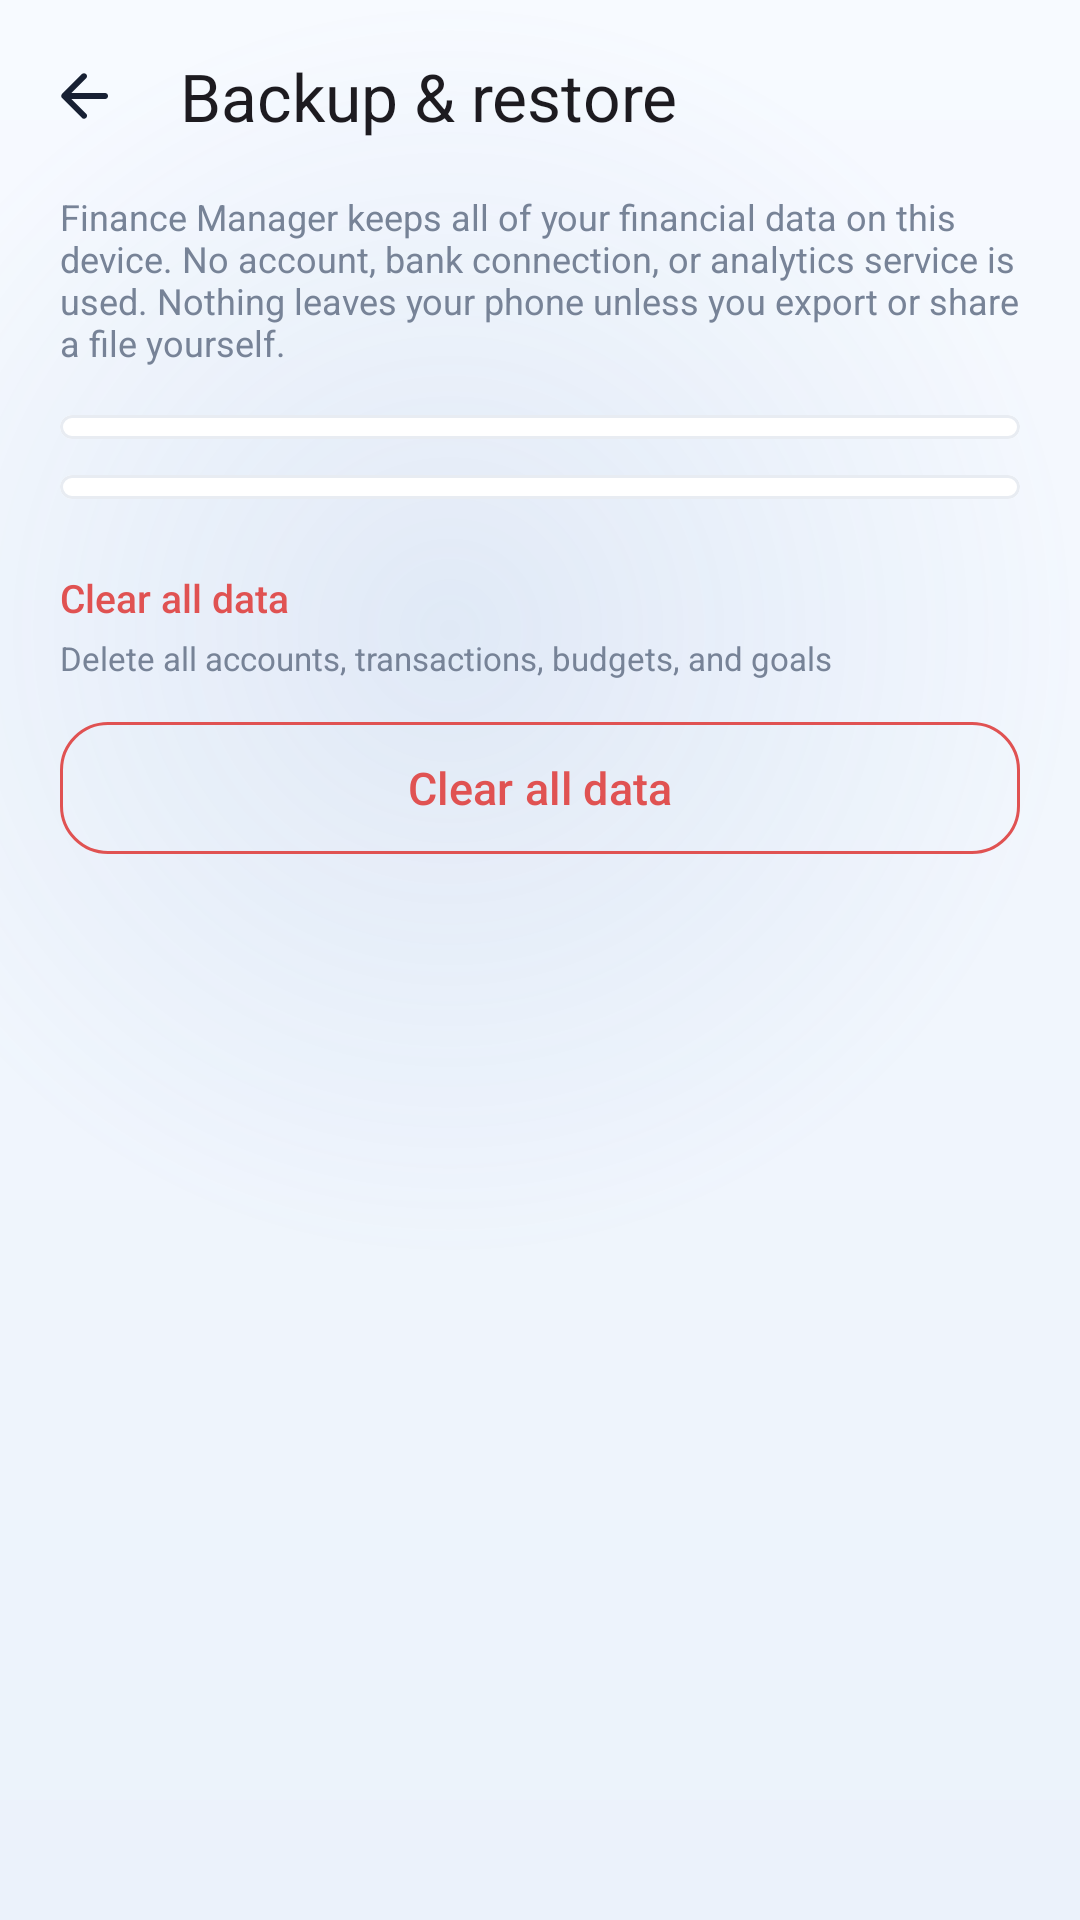

Layout XML and referenced resources for this Android screen:
<!-- AndroidManifest.xml: application theme Theme.FinanceManager -->
<!-- res/layout/fragment_data.xml -->
<?xml version="1.0" encoding="utf-8"?>
<LinearLayout xmlns:android="http://schemas.android.com/apk/res/android"
    xmlns:app="http://schemas.android.com/apk/res-auto"
    android:layout_width="match_parent"
    android:layout_height="match_parent"
    android:background="@android:color/transparent"
    android:orientation="vertical">

    <com.google.android.material.appbar.MaterialToolbar
        android:id="@+id/toolbar"
        android:layout_width="match_parent"
        android:layout_height="?attr/actionBarSize"
        android:background="@android:color/transparent"
        app:navigationIcon="@drawable/ic_arrow_back"
        app:title="@string/backup_restore"
        app:titleTextAppearance="@style/TextAppearance.Material3.TitleLarge" />

    <FrameLayout
        android:layout_width="match_parent"
        android:layout_height="0dp"
        android:layout_weight="1">

        <androidx.core.widget.NestedScrollView
            android:layout_width="match_parent"
            android:layout_height="match_parent"
            android:clipToPadding="false"
            android:paddingHorizontal="20dp"
            android:paddingBottom="32dp">

            <LinearLayout
                android:layout_width="match_parent"
                android:layout_height="wrap_content"
                android:orientation="vertical">

                <TextView
                    android:layout_width="match_parent"
                    android:layout_height="wrap_content"
                    android:text="@string/about_privacy_body"
                    android:textColor="?attr/colorOnSurfaceVariant"
                    android:textSize="12sp" />

                <com.google.android.material.card.MaterialCardView
                    style="@style/Widget.Finance.Card.Outlined"
                    android:layout_width="match_parent"
                    android:layout_height="wrap_content"
                    android:layout_marginTop="16dp"
                    app:cardCornerRadius="18dp">

                    <LinearLayout
                        android:id="@+id/export_container"
                        android:layout_width="match_parent"
                        android:layout_height="wrap_content"
                        android:orientation="vertical"
                        android:paddingVertical="4dp" />
                </com.google.android.material.card.MaterialCardView>

                <com.google.android.material.card.MaterialCardView
                    style="@style/Widget.Finance.Card.Outlined"
                    android:layout_width="match_parent"
                    android:layout_height="wrap_content"
                    android:layout_marginTop="12dp"
                    app:cardCornerRadius="18dp">

                    <LinearLayout
                        android:id="@+id/backup_container"
                        android:layout_width="match_parent"
                        android:layout_height="wrap_content"
                        android:orientation="vertical"
                        android:paddingVertical="4dp" />
                </com.google.android.material.card.MaterialCardView>

                <TextView
                    android:layout_width="match_parent"
                    android:layout_height="wrap_content"
                    android:layout_marginTop="24dp"
                    android:fontFamily="sans-serif-medium"
                    android:text="@string/clear_data"
                    android:textColor="@color/expense"
                    android:textSize="13sp" />

                <TextView
                    android:layout_width="match_parent"
                    android:layout_height="wrap_content"
                    android:layout_marginTop="4dp"
                    android:text="@string/clear_data_summary"
                    android:textColor="?attr/colorOnSurfaceVariant"
                    android:textSize="11sp" />

                <com.google.android.material.button.MaterialButton
                    android:id="@+id/clear_data"
                    style="@style/Widget.Finance.Button.Outlined"
                    android:layout_width="match_parent"
                    android:layout_height="wrap_content"
                    android:layout_marginTop="10dp"
                    android:text="@string/clear_data"
                    android:textColor="@color/expense"
                    app:strokeColor="@color/expense" />
            </LinearLayout>
        </androidx.core.widget.NestedScrollView>

        <ProgressBar
            android:id="@+id/progress"
            android:layout_width="wrap_content"
            android:layout_height="wrap_content"
            android:layout_gravity="center"
            android:visibility="gone" />
    </FrameLayout>
</LinearLayout>
<!-- resources referenced by this layout -->
<resources>
  <color name="expense">#E05252</color>
  <string name="about_privacy_body">Finance Manager keeps all of your financial data on this device. No account, bank connection, or analytics service is used. Nothing leaves your phone unless you export or share a file yourself.</string>
  <string name="backup_restore">Backup &amp; restore</string>
  <string name="clear_data">Clear all data</string>
  <string name="clear_data_summary">Delete all accounts, transactions, budgets, and goals</string>
  <style name="Widget.Finance.Button.Outlined" parent="Widget.Material3.Button.OutlinedButton">
          <item name="android:minHeight">@dimen/button_height</item>
          <item name="cornerRadius">16dp</item>
          <item name="android:textAllCaps">false</item>
          <item name="android:textSize">15sp</item>
      </style>
  <dimen name="button_height">52dp</dimen>
  <dimen name="card_radius">20dp</dimen>
  <color name="primary">#2E75D4</color>
  <color name="on_primary">#FFFFFF</color>
  <color name="primary_container">#DDEBFC</color>
  <color name="on_primary_container">#0B2A47</color>
  <color name="secondary">#5A87C0</color>
  <color name="secondary_container">#E7EFF9</color>
  <color name="surface">#FFFFFF</color>
  <color name="text_primary">#172033</color>
  <color name="text_secondary">#778397</color>
  <color name="surface_variant">#EDF1F7</color>
  <color name="divider">#E8ECF2</color>
  <color name="background">#F6F8FB</color>
  <style name="Widget.Finance.Card" parent="Widget.Material3.CardView.Elevated">
          <item name="cardCornerRadius">@dimen/card_radius</item>
          <item name="cardElevation">2dp</item>
          <item name="cardBackgroundColor">?attr/colorSurface</item>
          <item name="strokeWidth">0dp</item>
      </style>
  <style name="Widget.Finance.Button" parent="Widget.Material3.Button">
          <item name="android:minHeight">@dimen/button_height</item>
          <item name="cornerRadius">16dp</item>
          <item name="android:textAllCaps">false</item>
          <item name="android:textSize">15sp</item>
      </style>
  <style name="Widget.Finance.TextInputLayout" parent="Widget.Material3.TextInputLayout.OutlinedBox">
          <item name="boxCornerRadiusTopStart">14dp</item>
          <item name="boxCornerRadiusTopEnd">14dp</item>
          <item name="boxCornerRadiusBottomStart">14dp</item>
          <item name="boxCornerRadiusBottomEnd">14dp</item>
      </style>
  <color name="balance_card_start">#2E75D4</color>
  <color name="balance_card_end">#1D4E9E</color>
  <color name="app_gradient_glow">#1F5A87C0</color>
  <color name="app_gradient_end">#EBF2FB</color>
  <color name="app_gradient_start">#F7FAFF</color>
  <!-- drawable bg_floating_nav (drawable) -->
  <?xml version="1.0" encoding="utf-8"?>
  <shape xmlns:android="http://schemas.android.com/apk/res/android"
      android:shape="rectangle">
  
      <corners android:radius="28dp" />
      <solid android:color="@color/nav_glass_fill" />
      <stroke
          android:width="1dp"
          android:color="@color/nav_glass_stroke" />
  
  </shape>
  <style name="Widget.Finance.BottomNav.Indicator" parent="Widget.Material3.BottomNavigationView.ActiveIndicator">
          <item name="android:color">?attr/colorPrimaryContainer</item>
          <item name="android:width">64dp</item>
          <item name="android:height">32dp</item>
      </style>
  <style name="TextAppearance.Finance.BottomNav" parent="TextAppearance.Material3.LabelMedium">
          <item name="android:textSize">11sp</item>
          <item name="android:fontFamily">sans-serif-medium</item>
      </style>
  <color name="nav_glass_fill">#E6FFFFFF</color>
  <color name="nav_glass_stroke">#1A2E75D4</color>
</resources>
